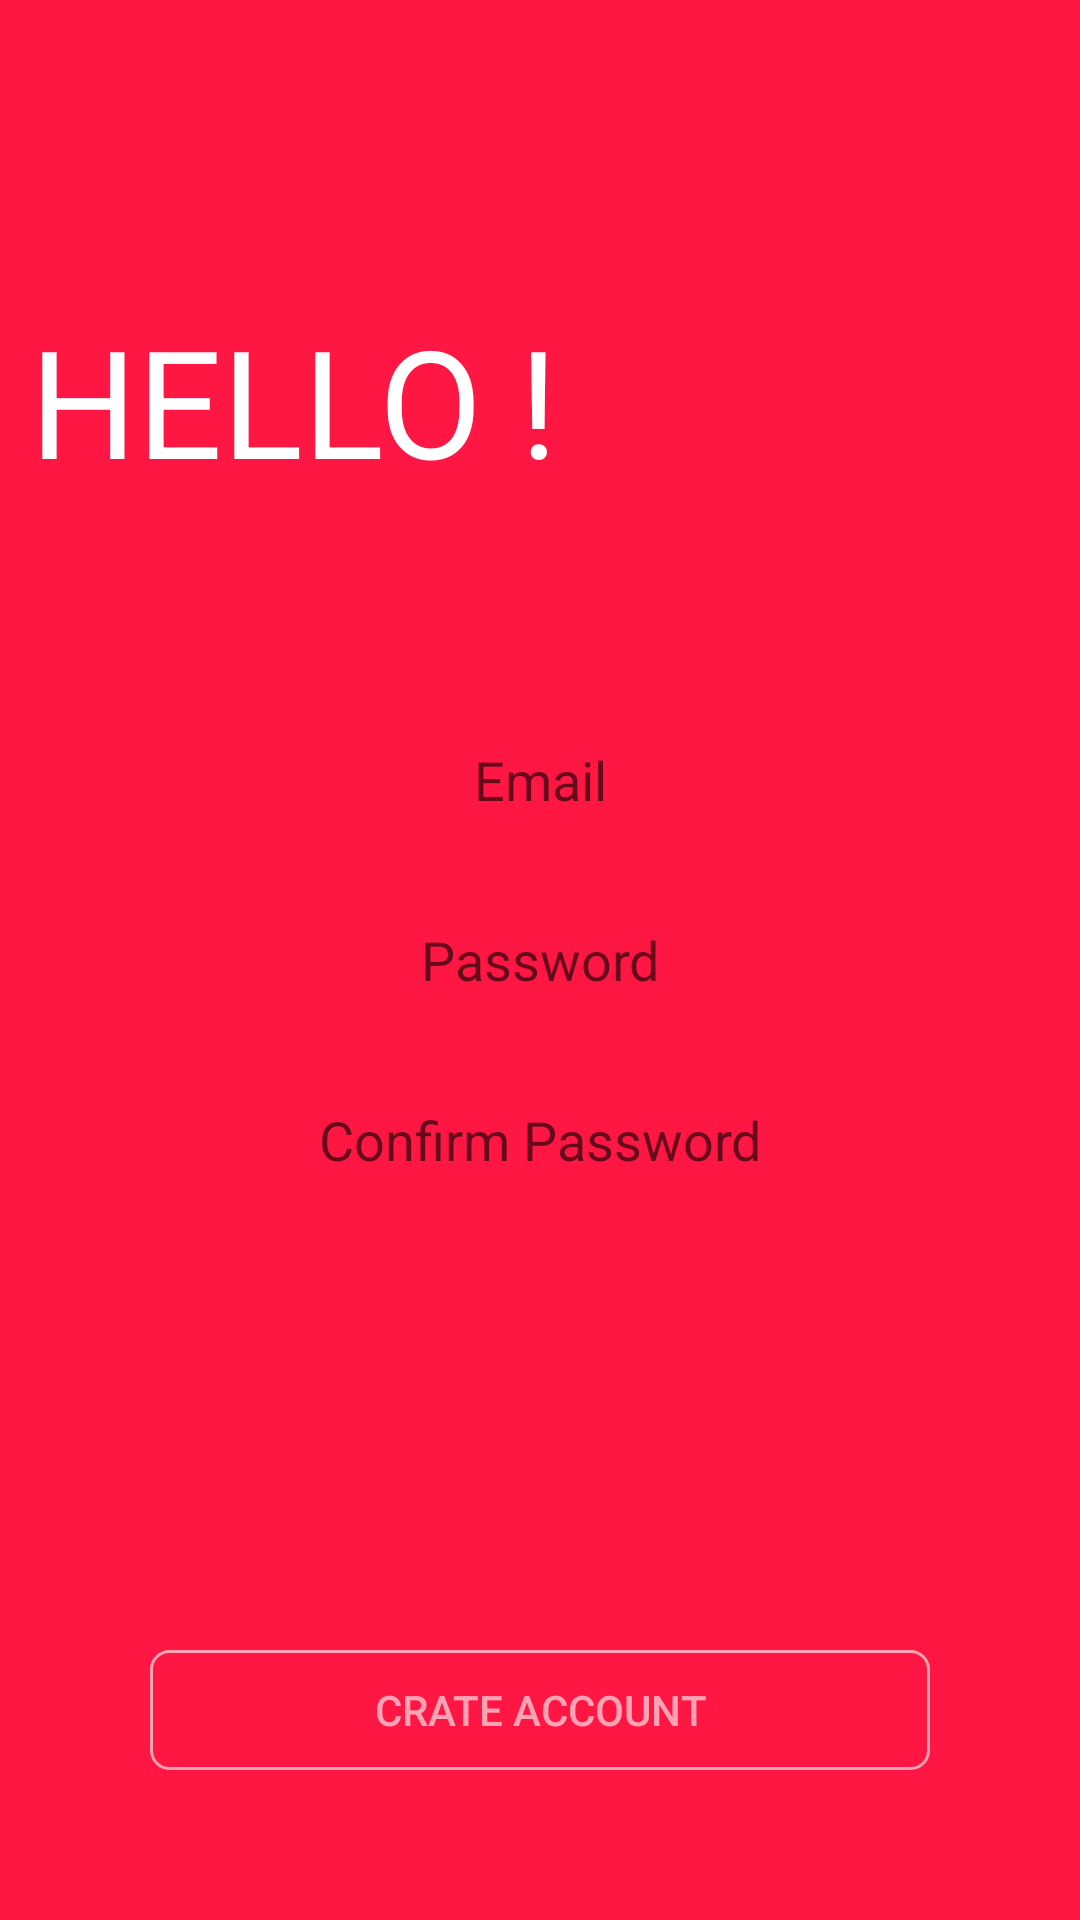

Layout XML and referenced resources for this Android screen:
<!-- AndroidManifest.xml: application theme AppTheme -->
<!-- res/layout/activity_signup.xml -->
<?xml version="1.0" encoding="utf-8"?>
<RelativeLayout xmlns:android="http://schemas.android.com/apk/res/android"
    xmlns:app="http://schemas.android.com/apk/res-auto"
    xmlns:tools="http://schemas.android.com/tools"
    android:layout_width="match_parent"
    android:background="@color/backgroundColor"
    android:layout_height="match_parent"
    tools:context=".Authtentications.SignupActivity">
    <TextView
        android:id="@+id/textView2"
        android:layout_width="wrap_content"
        android:layout_height="wrap_content"
        android:fontFamily="@font/keepcalmmedium"
        android:text="HELLO !"
        android:layout_marginTop="100dp"
        android:layout_marginLeft="10dp"
        android:textColor="#ffff"
        android:textSize="50dp" />

    <RelativeLayout
        android:id="@+id/relativeLayout1"
        android:layout_width="wrap_content"
        android:layout_centerHorizontal="true"
        android:layout_centerInParent="true"
        android:layout_height="wrap_content">
        <EditText
            android:id="@+id/signupemaileditext"
            android:layout_width="match_parent"
            android:layout_height="40dp"
            android:textAlignment="center"
            android:background="@drawable/edittext_background"
            android:hint="Email"
            android:layout_marginLeft="50dp"
            android:layout_marginRight="50dp"
            android:inputType="textEmailAddress"/>

        <EditText
            android:id="@+id/signupeditextpassword"
            android:layout_marginTop="20dp"
            android:textAlignment="center"
            android:layout_width="match_parent"
            android:layout_height="40dp"
            android:layout_marginLeft="50dp"
            android:layout_marginRight="50dp"
            android:background="@drawable/edittext_background"
            android:hint="Password"
            android:inputType="textPassword"
            android:layout_below="@+id/signupemaileditext" />

        <EditText
            android:id="@+id/confirmpasswordeditext"
            android:layout_marginTop="20dp"
            android:textAlignment="center"
            android:layout_width="match_parent"
            android:layout_height="40dp"
            android:layout_marginLeft="50dp"
            android:layout_marginRight="50dp"
            android:background="@drawable/edittext_background"
            android:hint="Confirm Password"
            android:inputType="textPassword"
            android:layout_below="@+id/signupeditextpassword" />


    </RelativeLayout>

    <Button
        android:id="@+id/signupAbtn"
        android:layout_width="match_parent"
        android:layout_height="40dp"
        android:layout_marginLeft="50dp"
        android:layout_marginRight="50dp"
        android:layout_marginBottom="50dp"
        android:textColor="#ffff"
        android:alpha=".6"
        android:layout_alignParentBottom="true"
        android:background="@drawable/edittext_trasperant"
        android:text="CRATE ACCOUNT"/>

</RelativeLayout>
<!-- resources referenced by this layout -->
<resources>
  <color name="backgroundColor">#ff1744</color>
  <!-- drawable edittext_trasperant (drawable) -->
  <?xml version="1.0" encoding="utf-8"?>
  <shape xmlns:android="http://schemas.android.com/apk/res/android"
      android:shape="rectangle"
      android:padding="10dp">
  
     <corners android:radius="6dp"/>
  
  
  
      <stroke
          android:width="1dp" android:color="#FFFFFF"/>
  
  </shape>
  <style name="AppTheme" parent="Theme.AppCompat.Light.NoActionBar">
          
          <item name="colorPrimary">@color/colorPrimary</item>
          <item name="colorPrimaryDark">@color/colorPrimaryDark</item>
          <item name="colorAccent">@color/colorAccent</item>
      </style>
  <color name="colorPrimary">#EE005F</color>
  <color name="colorPrimaryDark">#ff1744</color>
  <color name="colorAccent">#EDEDED</color>
</resources>
